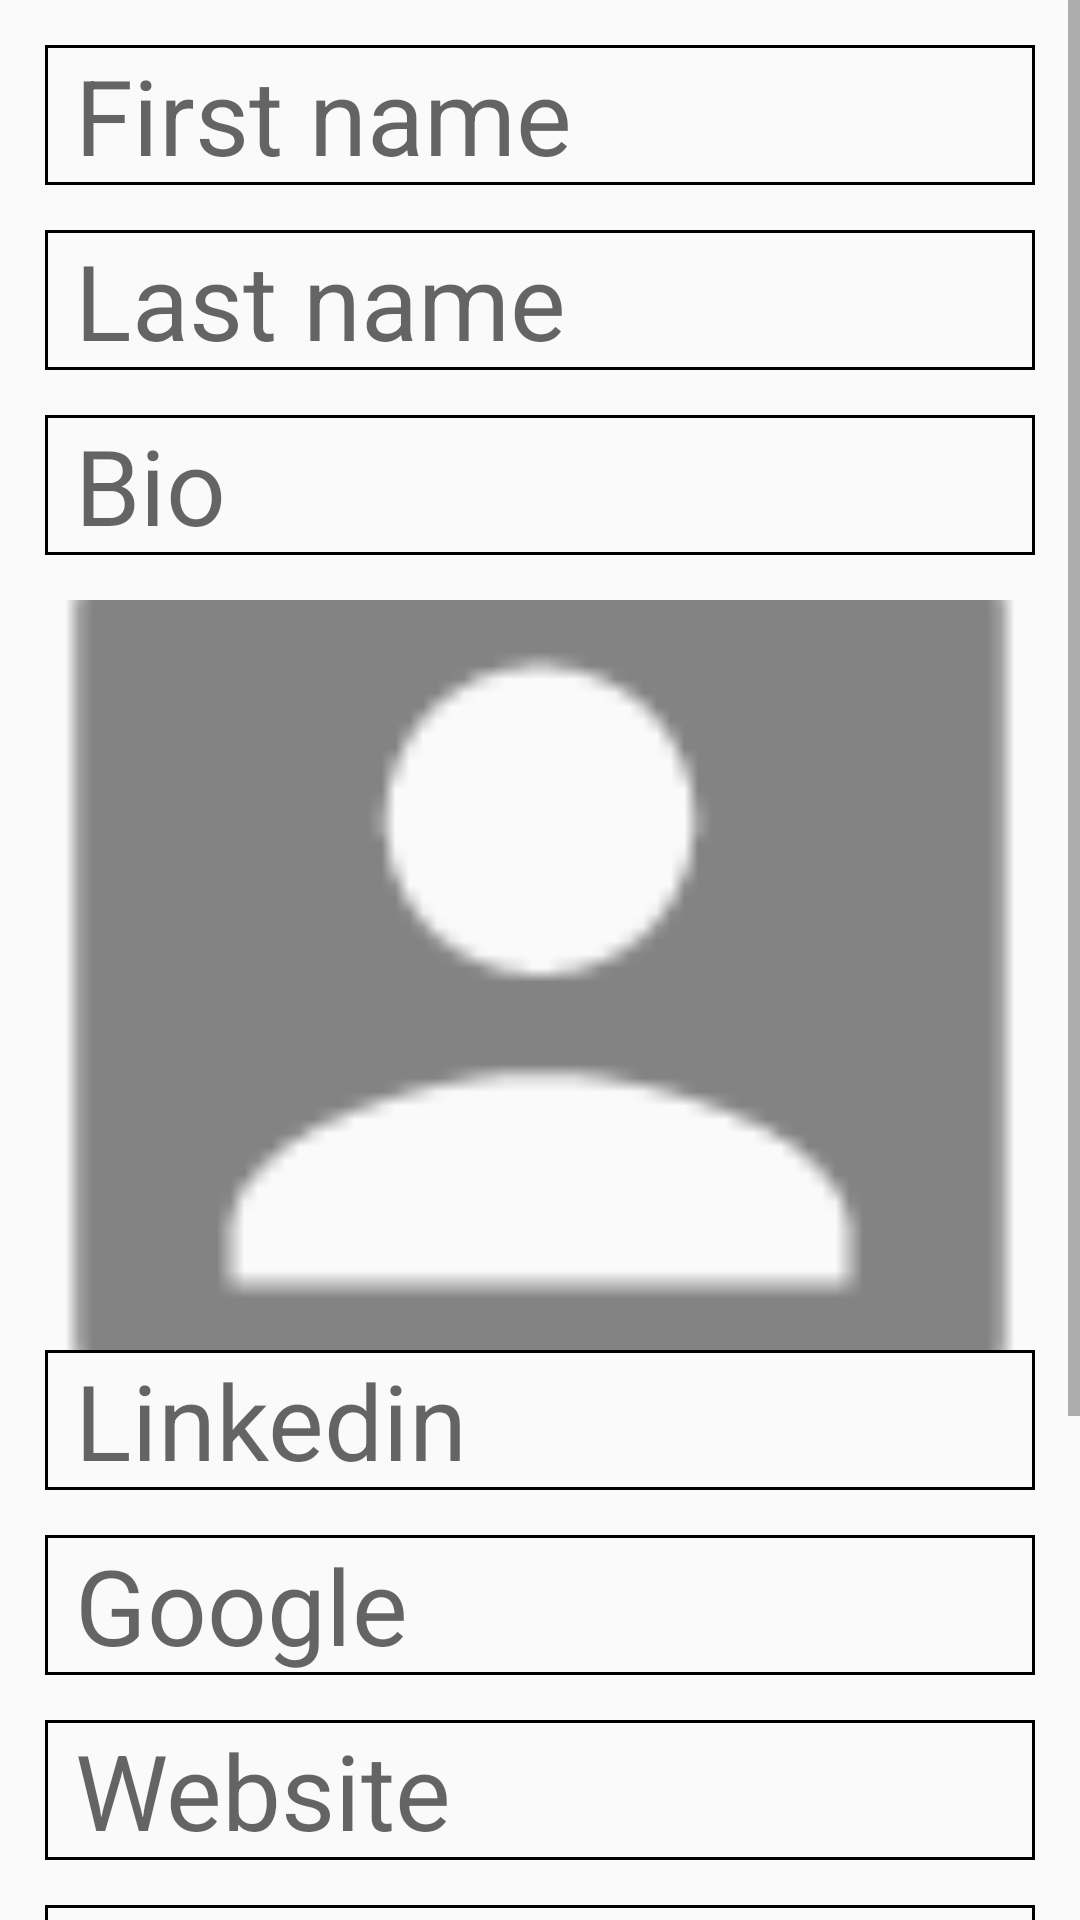

Here is an Android app screen rendered from its layout file. Give the layout XML and the strings, colors and styles it references.
<!-- AndroidManifest.xml: application theme AppTheme -->
<!-- res/layout/edit_user_data_activity.xml -->
<?xml version="1.0" encoding="utf-8"?>
<ScrollView xmlns:android="http://schemas.android.com/apk/res/android"
    android:layout_width="match_parent"
    android:layout_height="match_parent">

    <LinearLayout
        android:layout_width="match_parent"
        android:layout_height="match_parent"
        android:orientation="vertical"
        android:layout_marginHorizontal="15dp">

        <EditText
            android:id="@+id/first_name_edit"
            android:layout_width="match_parent"
            android:layout_height="wrap_content"
            android:hint="@string/name_placeholder"
            android:textSize="35sp"
            android:paddingHorizontal="10dp"
            android:background="@drawable/border"
            android:layout_marginTop="15dp"
            android:layout_marginBottom="15dp" />

        <EditText
            android:id="@+id/last_name_edit"
            android:layout_width="match_parent"
            android:layout_height="wrap_content"
            android:hint="@string/surname_placeholder"
            android:textSize="35sp"
            android:paddingHorizontal="10dp"
            android:background="@drawable/border"
            android:layout_marginBottom="15dp" />

        <EditText
            android:id="@+id/bio_and_info_edit"
            android:layout_width="match_parent"
            android:layout_height="wrap_content"
            android:hint="@string/bio_placeholder"
            android:textSize="35sp"
            android:paddingHorizontal="10dp"
            android:background="@drawable/border"
            android:layout_marginBottom="15dp" />

        <ImageView
            android:id="@+id/image_edit"
            android:layout_width="match_parent"
            android:layout_height="250dp"
            android:scaleType="centerCrop"
            android:layout_gravity="center"
            android:src="@drawable/ic_profile_pic_placeholder" />

        <EditText
            android:id="@+id/linkedin_edit_link"
            android:layout_width="match_parent"
            android:layout_height="wrap_content"
            android:hint="@string/linkedin_name"
            android:textSize="35sp"
            android:paddingHorizontal="10dp"
            android:background="@drawable/border"
            android:layout_marginBottom="15dp" />

        <EditText
            android:id="@+id/google_edit_link"
            android:layout_width="match_parent"
            android:layout_height="wrap_content"
            android:hint="Google"
            android:textSize="35sp"
            android:paddingHorizontal="10dp"
            android:background="@drawable/border"
            android:layout_marginBottom="15dp" />

        <EditText
            android:id="@+id/website_edit_link"
            android:layout_width="match_parent"
            android:layout_height="wrap_content"
            android:hint="@string/personal_website_name"
            android:textSize="35sp"
            android:paddingHorizontal="10dp"
            android:background="@drawable/border"
            android:layout_marginBottom="15dp" />

        <EditText
            android:id="@+id/whatsapp_edit_link"
            android:layout_width="match_parent"
            android:layout_height="wrap_content"
            android:hint="@string/whatsapp_name"
            android:textSize="35sp"
            android:paddingHorizontal="10dp"
            android:background="@drawable/border"
            android:layout_marginBottom="15dp" />

        <EditText
            android:id="@+id/telegram_edit_link"
            android:layout_width="match_parent"
            android:layout_height="wrap_content"
            android:hint="@string/telegram_name"
            android:textSize="35sp"
            android:paddingHorizontal="10dp"
            android:background="@drawable/border"
            android:layout_marginBottom="15dp" />

        <EditText
            android:id="@+id/facebook_link_edit"
            android:layout_width="match_parent"
            android:layout_height="wrap_content"
            android:hint="@string/facebook_name"
            android:textSize="35sp"
            android:paddingHorizontal="10dp"
            android:background="@drawable/border"
            android:layout_marginBottom="15dp" />

        <Button
            android:layout_width="match_parent"
            android:layout_height="wrap_content"
            android:onClick="continueToHomePage"
            android:text="@string/continue_text" />

    </LinearLayout>

</ScrollView>
<!-- resources referenced by this layout -->
<resources>
  <!-- drawable border (drawable) -->
  <?xml version="1.0" encoding="utf-8"?>
  <shape android:shape="rectangle"
      xmlns:android="http://schemas.android.com/apk/res/android">
  
      <solid android:color="@android:color/transparent" />
      <stroke
          android:width="1dip"
          android:color="@android:color/black" />
  
  </shape>
  <!-- drawable ic_profile_pic_placeholder: png bitmap (drawable-hdpi, 367 bytes) -->
  <string name="bio_placeholder">Bio</string>
  <string name="continue_text">Continue</string>
  <string name="facebook_name">Facebook</string>
  <string name="linkedin_name">Linkedin</string>
  <string name="name_placeholder">First name</string>
  <string name="personal_website_name">Website</string>
  <string name="surname_placeholder">Last name</string>
  <string name="telegram_name">Telegram</string>
  <string name="whatsapp_name">WhatsApp</string>
  <style name="AppTheme" parent="Theme.AppCompat.Light.DarkActionBar">
          
          <item name="colorPrimary">@color/colorPrimary</item>
          <item name="colorPrimaryDark">@color/colorPrimaryDark</item>
          <item name="colorAccent">@color/colorAccent</item>
      </style>
  <color name="colorPrimary">#2660A4</color>
  <color name="colorPrimaryDark">#183E63</color>
  <color name="colorAccent">#3DDC97</color>
</resources>
